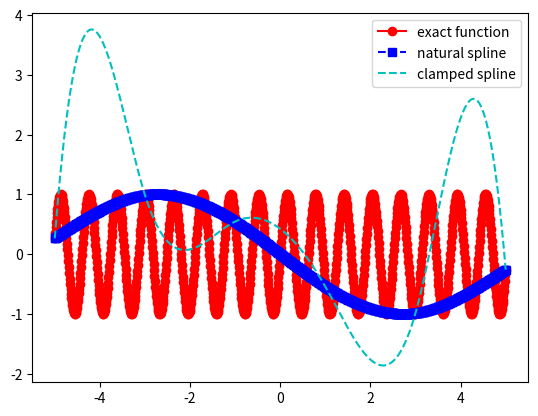
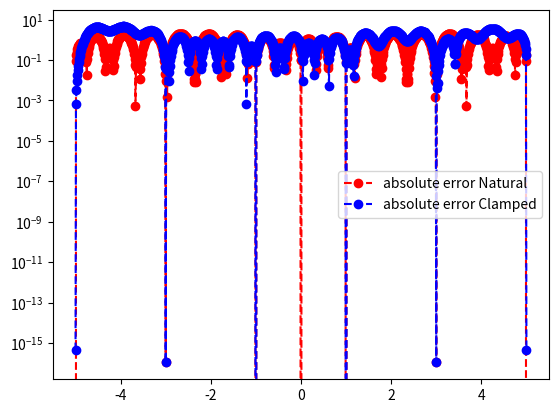

Python code for these plots, in order:
import matplotlib.pyplot as plt
import numpy as np
import math
from numpy.linalg import inv 
from numpy.linalg import norm


def driver():
    
    f = lambda x: np.sin(10*x)
    fp = lambda x: 10*np.cos(10*x)

    a = -5
    b = 5
    
    ''' create points you want to evaluate at'''
    Neval = 1000
    xeval =  np.linspace(a,b,Neval+1)
    
    ''' number of intervals'''
    Nint = 5
    xint = np.linspace(a,b,Nint+1)
    #xint = np.array([5*np.cos(((2*i-1)*np.pi) / (2*Nint)) for i in range(Nint+1)])
    #xint = np.flip(xint)

    yint = f(xint)
    yintp = fp(xint)
    
    (M,C,D) = create_natural_spline(yint,xint,Nint)
    (M2,C2,D2) = create_clamped_spline(yint,xint,Nint, yintp)
    
    print('M =', M)
#    print('C =', C)
#    print('D=', D)
    
    yeval = eval_cubic_spline(xeval,Neval,xint,Nint,M,C,D)
    yeval2 = eval_cubic_spline(xeval,Neval,xint,Nint,M2,C2,D2)
    
#    print('yeval = ', yeval)
    
    ''' evaluate f at the evaluation points'''
    fex = f(xeval)
        
    nerr = norm(fex-yeval)
    print('nerr = ', nerr)
    
    plt.figure()    
    plt.plot(xeval,fex,'ro-',label='exact function')
    plt.plot(xeval,yeval,'bs--',label='natural spline')
    plt.plot(xeval,yeval2,'c--',label='clamped spline') 
    plt.legend()
    plt.show()
    

    err = abs(yeval-fex)
    err2 = abs(yeval2-fex)
    plt.figure() 
    plt.semilogy(xeval,err,'ro--',label='absolute error Natural')
    plt.semilogy(xeval,err2,'bo--',label='absolute error Clamped')
    plt.legend()
    plt.show()

def create_clamped_spline(yint,xint,N, yintp):

#    create the right  hand side for the linear system
    b = np.zeros(N+1)
#  vector values
    h = np.zeros(N+1)  
    for i in range(1,N):
       hi = xint[i]-xint[i-1]
       hip = xint[i+1] - xint[i]
       b[i] = (yint[i+1]-yint[i])/hip - (yint[i]-yint[i-1])/hi
       h[i-1] = hi
       h[i] = hip

    b[0] = -yintp[0] + ((yint[1]-yint[0]) / h[0])
    b[N] = -yintp[N] + ((yint[N]-yint[N-1]) / h[N-1])
#  create matrix so you can solve for the M values
# This is made by filling one row at a time 
    A = np.zeros((N+1,N+1))
    A[0][0] = h[0] / 3
    A[0][1] = h[0] / 6
    for j in range(1,N):
       A[j][j-1] = h[j-1]/6
       A[j][j] = (h[j]+h[j-1])/3 
       A[j][j+1] = h[j]/6
    A[N][N-1] = h[N-1] / 6
    A[N][N] = h[N-1] / 3  

    Ainv = inv(A)
    
    M  = Ainv.dot(b)

#  Create the linear coefficients
    C = np.zeros(N)
    D = np.zeros(N)
    for j in range(N):
       C[j] = yint[j]/h[j]-h[j]*M[j]/6
       D[j] = yint[j+1]/h[j]-h[j]*M[j+1]/6
    return(M,C,D)
    
def create_natural_spline(yint,xint,N):

#    create the right  hand side for the linear system
    b = np.zeros(N+1)
#  vector values
    h = np.zeros(N+1)  
    for i in range(1,N):
       hi = xint[i]-xint[i-1]
       hip = xint[i+1] - xint[i]
       b[i] = (yint[i+1]-yint[i])/hip - (yint[i]-yint[i-1])/hi
       h[i-1] = hi
       h[i] = hip

#  create matrix so you can solve for the M values
# This is made by filling one row at a time 
    A = np.zeros((N+1,N+1))
    A[0][0] = 1.0
    for j in range(1,N):
       A[j][j-1] = h[j-1]/6
       A[j][j] = (h[j]+h[j-1])/3 
       A[j][j+1] = h[j]/6
    A[N][N] = 1

    Ainv = inv(A)
    
    M  = Ainv.dot(b)

#  Create the linear coefficients
    C = np.zeros(N)
    D = np.zeros(N)
    for j in range(N):
       C[j] = yint[j]/h[j]-h[j]*M[j]/6
       D[j] = yint[j+1]/h[j]-h[j]*M[j+1]/6
    return(M,C,D)
       
def eval_local_spline(xeval,xi,xip,Mi,Mip,C,D):
# Evaluates the local spline as defined in class
# xip = x_{i+1}; xi = x_i
# Mip = M_{i+1}; Mi = M_i

    hi = xip-xi
    yeval = (Mi*(xip-xeval)**3 +(xeval-xi)**3*Mip)/(6*hi) \
            + C*(xip-xeval) + D*(xeval-xi)
    return yeval 
    
    
def  eval_cubic_spline(xeval,Neval,xint,Nint,M,C,D):
    
    yeval = np.zeros(Neval+1)
    
    for j in range(Nint):
        '''find indices of xeval in interval (xint(jint),xint(jint+1))'''
        '''let ind denote the indices in the intervals'''
        atmp = xint[j]
        btmp= xint[j+1]
        
#   find indices of values of xeval in the interval
        ind= np.where((xeval >= atmp) & (xeval <= btmp))
        xloc = xeval[ind]

# evaluate the spline
        yloc = eval_local_spline(xloc,atmp,btmp,M[j],M[j+1],C[j],D[j])
#        print('yloc = ', yloc)
#   copy into yeval
        yeval[ind] = yloc

    return(yeval)
           
driver()               

